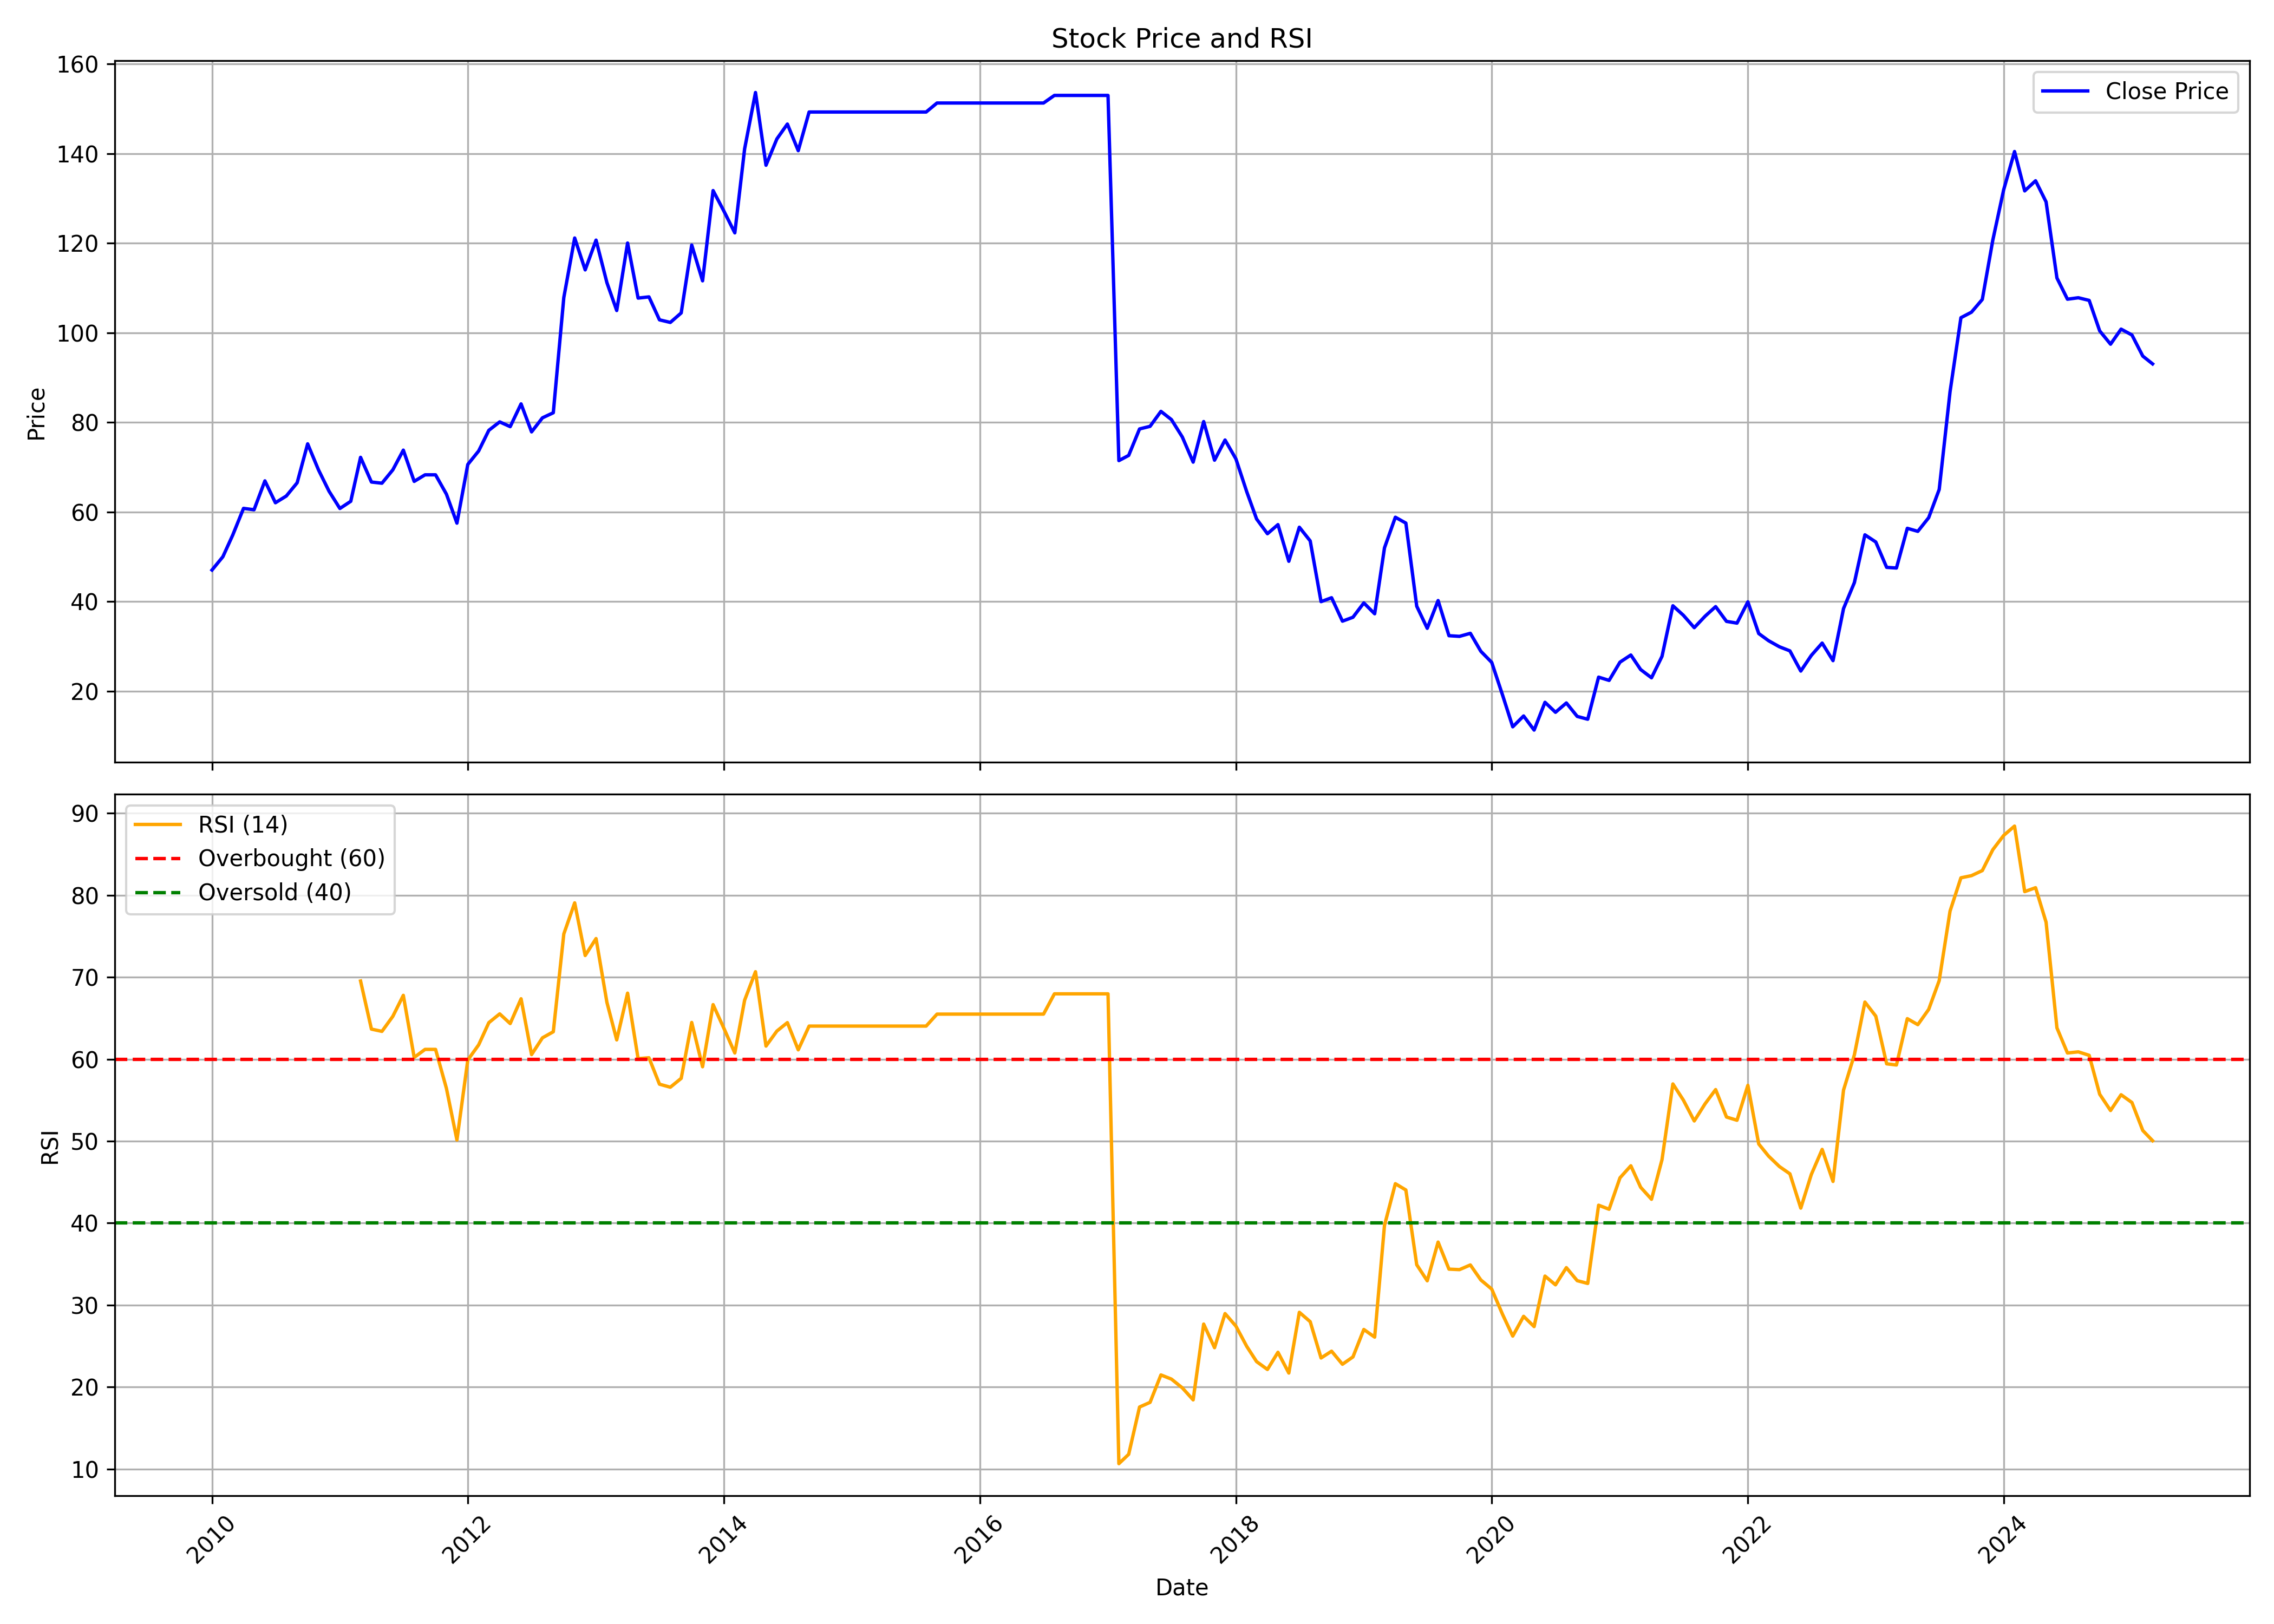

Data behind this chart, as committed beside it:
, date, symbol, open, high, low, close, volume, rsi
0, 2010-01-01, J&KBANK, 46.49, 48.97, 45.84, 47.05, 2766480, 
1, 2010-02-01, J&KBANK, 47.05, 50.39, 46.64, 50.02, 7062450, 
2, 2010-03-01, J&KBANK, 50.02, 56.09, 50.02, 54.82, 7548480, 
3, 2010-04-01, J&KBANK, 54.76, 64.17, 49.83, 60.82, 6349760, 
4, 2010-05-01, J&KBANK, 60.21, 70.12, 57.5, 60.51, 4577840, 
5, 2010-06-01, J&KBANK, 61.51, 69.48, 58.81, 66.95, 4451000, 
6, 2010-07-01, J&KBANK, 67.15, 69.15, 61.62, 62.07, 7026680, 
7, 2010-08-01, J&KBANK, 64.03, 76.34, 63.22, 63.57, 33282910, 
8, 2010-09-01, J&KBANK, 64.27, 72.24, 62.46, 66.52, 37867900, 
9, 2010-10-01, J&KBANK, 66.5, 75.6, 61.56, 75.22, 36703430, 
10, 2010-11-01, J&KBANK, 76.34, 76.83, 64.25, 69.39, 17802610, 
11, 2010-12-01, J&KBANK, 70.17, 73.94, 60.01, 64.65, 8547460, 
12, 2011-01-01, J&KBANK, 64.85, 68.24, 57.42, 60.79, 6551910, 
13, 2011-02-01, J&KBANK, 61.88, 65.25, 58.41, 62.39, 7214860, 
14, 2011-03-01, J&KBANK, 63.2, 74.77, 60.94, 72.21, 9816540, 69.53
15, 2011-04-01, J&KBANK, 73.18, 74.27, 66.42, 66.69, 5670380, 63.66
16, 2011-05-01, J&KBANK, 67.41, 68.11, 63.2, 66.43, 3768930, 63.39
17, 2011-06-01, J&KBANK, 66.42, 73.39, 64.53, 69.41, 9045850, 65.22
18, 2011-07-01, J&KBANK, 72.35, 75.51, 70.09, 73.81, 4750080, 67.78
19, 2011-08-01, J&KBANK, 74.07, 77.9, 64.39, 66.84, 7669990, 60.21
20, 2011-09-01, J&KBANK, 66.84, 75.66, 65.32, 68.3, 7276530, 61.19
21, 2011-10-01, J&KBANK, 68.3, 68.3, 68.3, 68.3, 0, 61.19
22, 2011-11-01, J&KBANK, 68.3, 68.79, 62.29, 63.99, 950280, 56.44
23, 2011-12-01, J&KBANK, 64.28, 66.4, 54.93, 57.52, 4660270, 50.14
24, 2012-01-01, J&KBANK, 57.21, 71, 56.89, 70.62, 4426060, 59.89
25, 2012-02-01, J&KBANK, 70.83, 77.22, 66.61, 73.63, 7338390, 61.74
26, 2012-03-01, J&KBANK, 72.73, 78.92, 68.39, 78.24, 7083240, 64.45
27, 2012-04-01, J&KBANK, 78.4, 81.96, 74.5, 80.12, 5117440, 65.52
28, 2012-05-01, J&KBANK, 80.12, 87.94, 71.33, 79.05, 7933990, 64.34
29, 2012-06-01, J&KBANK, 79.01, 84.9, 75.27, 84.14, 8181150, 67.37
30, 2012-07-01, J&KBANK, 84.71, 86.31, 75.94, 77.88, 5473590, 60.56
31, 2012-08-01, J&KBANK, 81.74, 84.56, 67.83, 81.02, 8605990, 62.6
32, 2012-09-01, J&KBANK, 81.04, 82.8, 77.52, 82.16, 11443220, 63.34
33, 2012-10-01, J&KBANK, 83.68, 109.1, 82.89, 107.9, 18016930, 75.27
34, 2012-11-01, J&KBANK, 108.3, 126.1, 105.7, 121.2, 23785410, 79.07
35, 2012-12-01, J&KBANK, 122, 129.9, 113.2, 114, 12528350, 72.64
36, 2013-01-01, J&KBANK, 114.5, 138.7, 107.5, 120.7, 15353150, 74.71
37, 2013-02-01, J&KBANK, 121.3, 125.9, 109.7, 111.2, 11602280, 66.93
38, 2013-03-01, J&KBANK, 112.3, 116.3, 102.2, 105, 6785550, 62.35
39, 2013-04-01, J&KBANK, 105.7, 122, 95.71, 120, 9818260, 68.05
40, 2013-05-01, J&KBANK, 120, 122.4, 106.8, 107.7, 12550290, 60.06
41, 2013-06-01, J&KBANK, 108.1, 115.4, 98.67, 108, 8839570, 60.17
42, 2013-07-01, J&KBANK, 112.9, 117.9, 98.52, 102.9, 15491980, 56.94
43, 2013-08-01, J&KBANK, 103.6, 105, 91.26, 102.3, 17661650, 56.58
44, 2013-09-01, J&KBANK, 101.8, 120.4, 95.69, 104.4, 12229100, 57.66
45, 2013-10-01, J&KBANK, 105, 122, 100.2, 119.6, 16721500, 64.48
46, 2013-11-01, J&KBANK, 120.7, 123.3, 107.4, 111.6, 9053400, 59.07
47, 2013-12-01, J&KBANK, 111, 137.5, 111, 131.7, 17136320, 66.65
48, 2014-01-01, J&KBANK, 132, 134.2, 115.2, 127.1, 7134950, 63.75
49, 2014-02-01, J&KBANK, 126.1, 129.3, 119, 122.3, 5104070, 60.75
50, 2014-03-01, J&KBANK, 122.1, 142.2, 121.5, 141.1, 11859550, 67.19
51, 2014-04-01, J&KBANK, 142.1, 165, 141.2, 153.6, 8667590, 70.67
52, 2014-05-01, J&KBANK, 153.6, 179.3, 134.8, 137.4, 58521650, 61.59
53, 2014-06-01, J&KBANK, 140.7, 154.3, 132.2, 143.3, 39950000, 63.42
54, 2014-07-01, J&KBANK, 144.5, 158.4, 142.2, 146.6, 16185840, 64.46
55, 2014-08-01, J&KBANK, 150.3, 154.9, 131.2, 140.7, 23688990, 61.14
56, 2014-09-01, J&KBANK, 141.3, 152.9, 141.3, 149.3, 2140780, 64.03
57, 2014-10-01, J&KBANK, 149.3, 149.3, 149.3, 149.3, 0, 64.03
58, 2014-11-01, J&KBANK, 149.3, 149.3, 149.3, 149.3, 0, 64.03
59, 2014-12-01, J&KBANK, 149.3, 149.3, 149.3, 149.3, 0, 64.03
... 123 more rows
